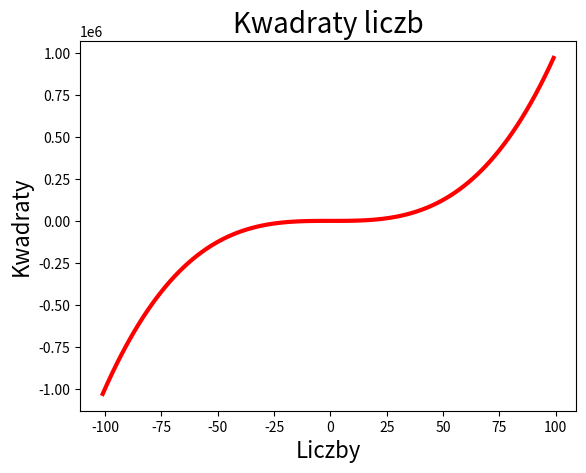
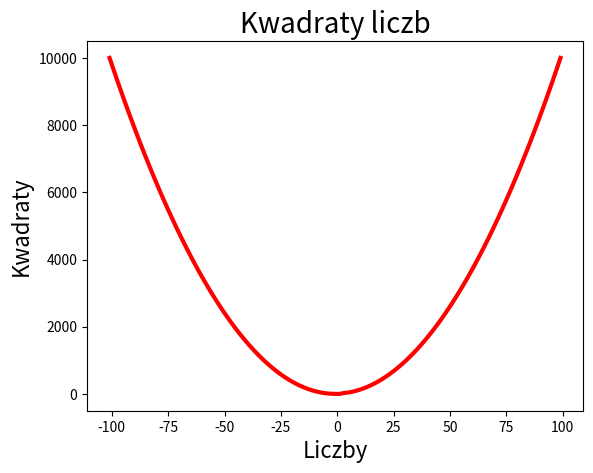

Write the Python code that produced these figures, in order.
#%%

import matplotlib.pyplot as plt
import numpy as np


x_values = list(range(-101, 101, 2))
y_values = [(x ** 3 ) for x in x_values]
y_values1 = [(x ** 3/(x -2) ) for x in x_values]


fig, ax = plt.subplots() # zmienna reprezentujaca nasz rysunek
fig, ax1 = plt.subplots()

ax .plot(x_values, y_values, c='red', linewidth=3)
ax.set_title('Kwadraty liczb', fontsize = 20)
ax.set_xlabel('Liczby', fontsize = 16)
ax.set_ylabel('Kwadraty', fontsize = 16)

ax1 .plot(x_values, y_values1, c='red', linewidth=3)
ax1.set_title('Kwadraty liczb', fontsize = 20)
ax1.set_xlabel('Liczby', fontsize = 16)
ax1.set_ylabel('Kwadraty', fontsize = 16)


plt.show()